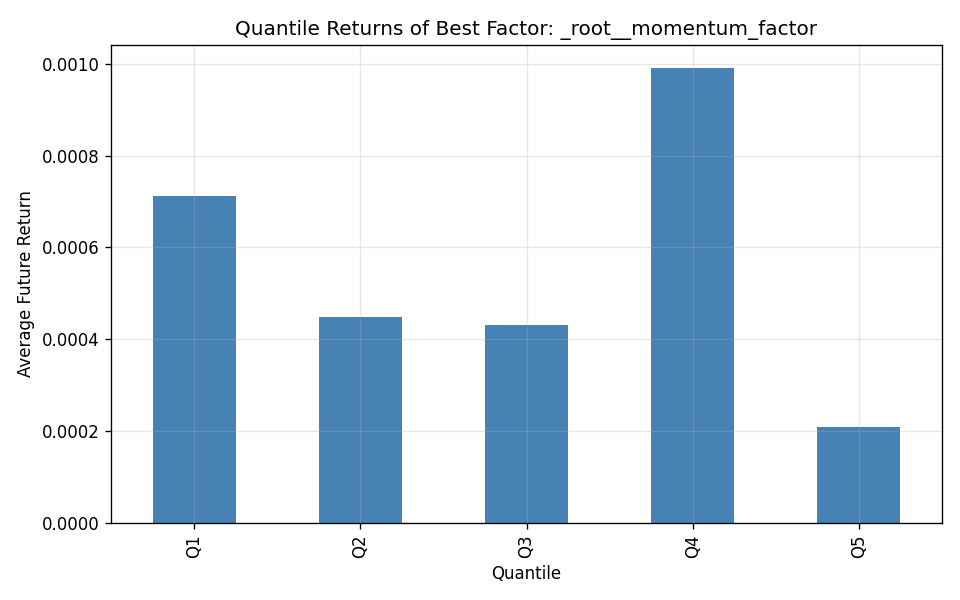

Values plotted in this chart, from the file beside it:
factor, date, quantile, ret
_root__momentum_factor, 2025-07-01, Q1, -0.004992
_root__momentum_factor, 2025-07-01, Q2, 0.003223
_root__momentum_factor, 2025-07-01, Q3, 0.001798
_root__momentum_factor, 2025-07-01, Q4, 0.005139
_root__momentum_factor, 2025-07-01, Q5, -0.01213
_root__momentum_factor, 2025-07-02, Q1, 0.0136
_root__momentum_factor, 2025-07-02, Q2, 0.003879
_root__momentum_factor, 2025-07-02, Q3, 0.004592
_root__momentum_factor, 2025-07-02, Q4, 0.005685
_root__momentum_factor, 2025-07-02, Q5, 0.007212
_root__momentum_factor, 2025-07-03, Q1, -0.001964
_root__momentum_factor, 2025-07-03, Q2, -0.002853
_root__momentum_factor, 2025-07-03, Q3, -0.003489
_root__momentum_factor, 2025-07-03, Q4, -0.003419
_root__momentum_factor, 2025-07-03, Q5, -0.006511
_root__momentum_factor, 2025-07-04, Q1, -0.003205
_root__momentum_factor, 2025-07-04, Q2, -0.003777
_root__momentum_factor, 2025-07-04, Q3, 0.003912
_root__momentum_factor, 2025-07-04, Q4, -0.006048
_root__momentum_factor, 2025-07-04, Q5, -0.0067
_root__momentum_factor, 2025-07-07, Q1, 0.00743
_root__momentum_factor, 2025-07-07, Q2, 0.007982
_root__momentum_factor, 2025-07-07, Q3, 0.008569
_root__momentum_factor, 2025-07-07, Q4, 0.01593
_root__momentum_factor, 2025-07-07, Q5, 0.003985
_root__momentum_factor, 2025-07-08, Q1, 0.0003098
_root__momentum_factor, 2025-07-08, Q2, -0.0003865
_root__momentum_factor, 2025-07-08, Q3, -0.001377
_root__momentum_factor, 2025-07-08, Q4, -0.002185
_root__momentum_factor, 2025-07-08, Q5, -0.00765
_root__momentum_factor, 2025-07-09, Q1, -0.001864
_root__momentum_factor, 2025-07-09, Q2, 0.004273
_root__momentum_factor, 2025-07-09, Q3, 0.001587
_root__momentum_factor, 2025-07-09, Q4, 0.01285
_root__momentum_factor, 2025-07-09, Q5, 0.001395
_root__momentum_factor, 2025-07-10, Q1, 0.005197
_root__momentum_factor, 2025-07-10, Q2, 0.01008
_root__momentum_factor, 2025-07-10, Q3, 0.002598
_root__momentum_factor, 2025-07-10, Q4, 0.002231
_root__momentum_factor, 2025-07-10, Q5, 0.003718
_root__momentum_factor, 2025-07-11, Q1, -0.0004595
_root__momentum_factor, 2025-07-11, Q2, -0.0005372
_root__momentum_factor, 2025-07-11, Q3, -0.00366
_root__momentum_factor, 2025-07-11, Q4, -0.004922
_root__momentum_factor, 2025-07-11, Q5, -0.00443
_root__momentum_factor, 2025-07-14, Q1, -0.003088
_root__momentum_factor, 2025-07-14, Q2, 0.005757
_root__momentum_factor, 2025-07-14, Q3, -0.00844
_root__momentum_factor, 2025-07-14, Q4, -0.001523
_root__momentum_factor, 2025-07-14, Q5, -0.01112
_root__momentum_factor, 2025-07-15, Q1, 0.007446
_root__momentum_factor, 2025-07-15, Q2, 0.001232
_root__momentum_factor, 2025-07-15, Q3, 0.003682
_root__momentum_factor, 2025-07-15, Q4, 0.0008247
_root__momentum_factor, 2025-07-15, Q5, -0.003621
_root__momentum_factor, 2025-07-16, Q1, 0.01393
_root__momentum_factor, 2025-07-16, Q2, 0.003444
_root__momentum_factor, 2025-07-16, Q3, 0.01056
_root__momentum_factor, 2025-07-16, Q4, 0.0117
_root__momentum_factor, 2025-07-16, Q5, 0.009227
... 1,190 more rows
